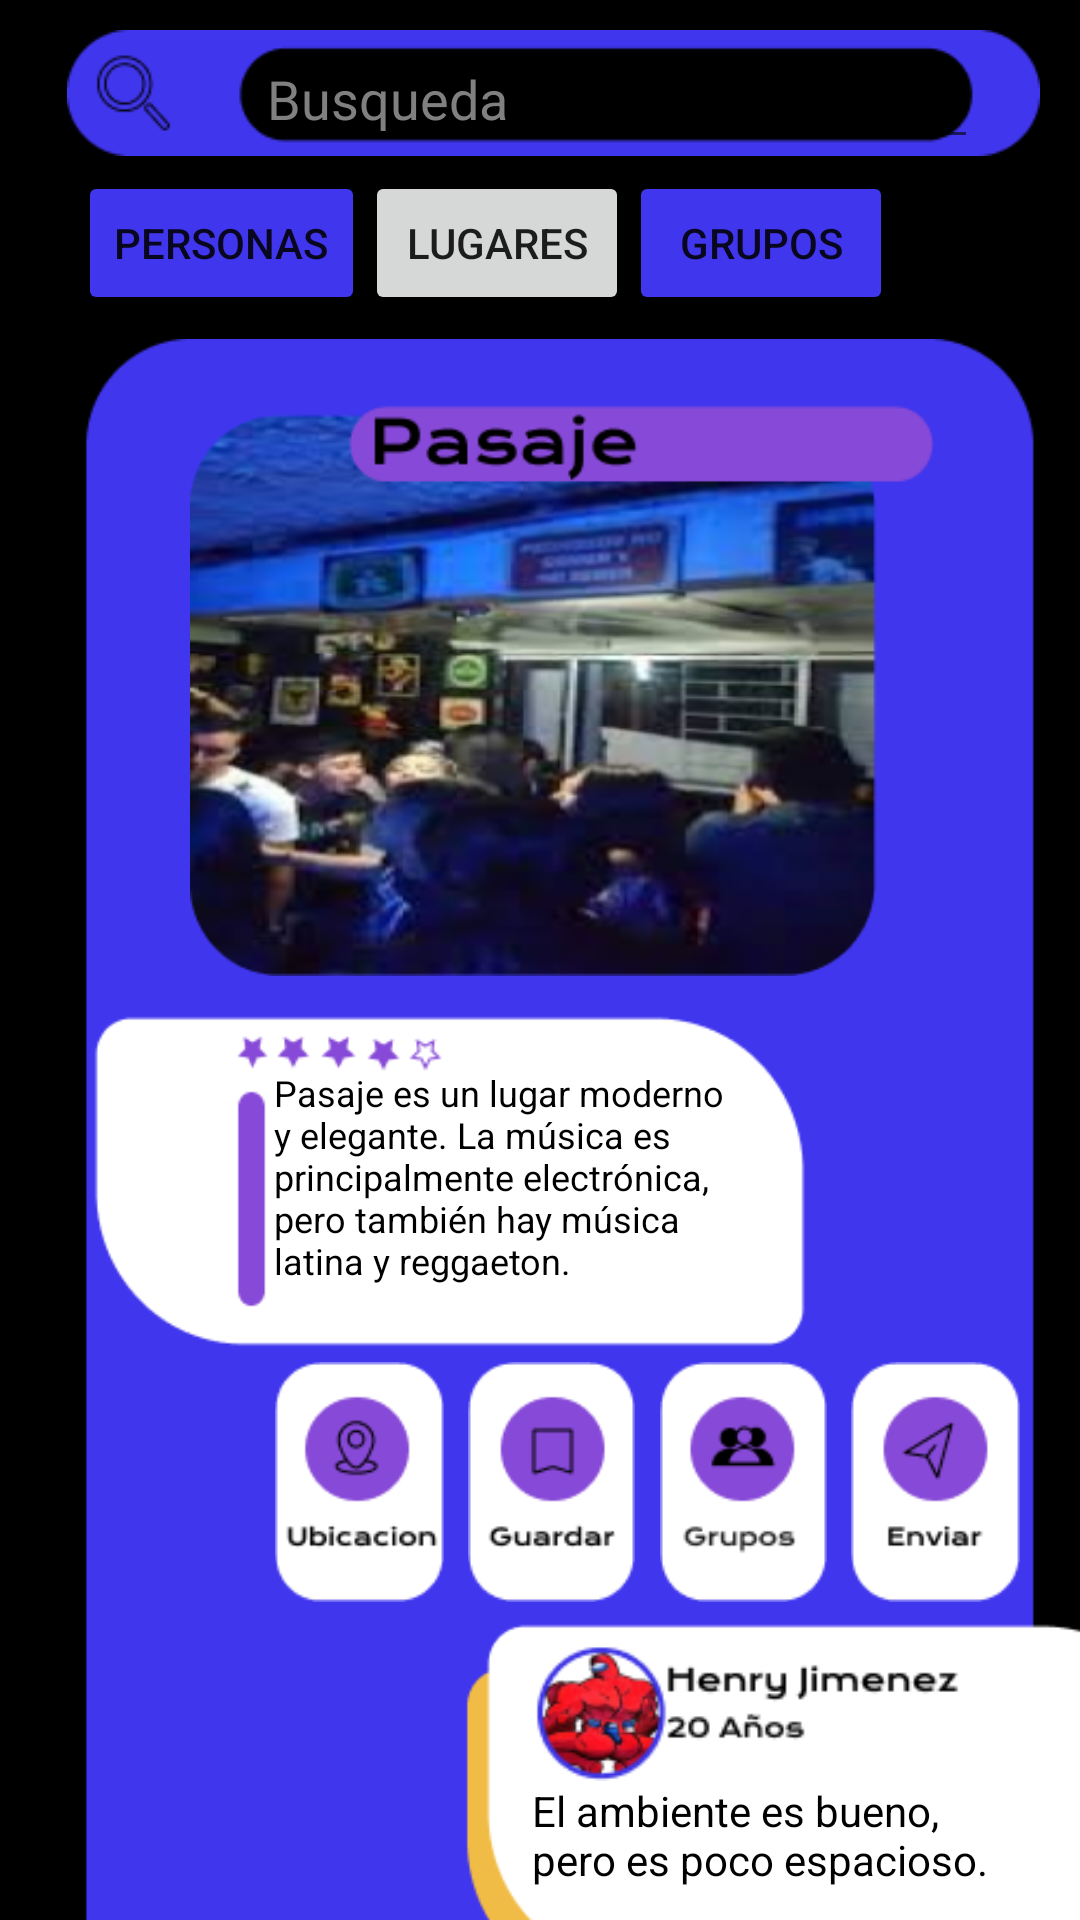

This screen was rendered from an Android layout file. Write that file and the resources it references.
<!-- AndroidManifest.xml: application theme Theme.LoginNB -->
<!-- res/layout/fragment_pasaje.xml -->
<?xml version="1.0" encoding="utf-8"?>
<ScrollView
    android:layout_width="wrap_content"
    android:layout_height="match_parent"
    app:layout_constraintStart_toStartOf="parent"
    app:layout_constraintTop_toTopOf="parent"
    xmlns:android="http://schemas.android.com/apk/res/android"
    xmlns:app="http://schemas.android.com/apk/res-auto"
    xmlns:tools="http://schemas.android.com/tools"
    android:background="@color/black">

    <androidx.constraintlayout.widget.ConstraintLayout

        android:layout_width="match_parent"
        android:layout_height="match_parent"
        android:background="@color/black"
        tools:context=".pasaje">

        <ImageView
            android:id="@+id/imageView7"
            android:layout_width="337dp"
            android:layout_height="42dp"
            android:layout_marginStart="16dp"
            android:layout_marginTop="10dp"
            android:src="@drawable/group_9busqueda"
            app:layout_constraintStart_toStartOf="parent"
            app:layout_constraintTop_toTopOf="parent" />

        <EditText
            android:layout_width="241dp"
            android:layout_height="43dp"
            android:layout_marginStart="69dp"
            android:hint="Busqueda"
            android:textColor="@color/white"
            android:textColorHint="#808080"
            app:layout_constraintStart_toStartOf="@+id/imageView7"
            app:layout_constraintTop_toTopOf="@+id/imageView7"
            tools:ignore="TouchTargetSizeCheck" />

        <Button
            android:id="@+id/btPersonas"
            android:layout_width="wrap_content"
            android:layout_height="wrap_content"
            android:layout_marginStart="26dp"
            android:layout_marginTop="5dp"
            android:backgroundTint="@color/purple_blue"
            android:shadowColor="#FFFFFF"
            android:text="Personas"
            android:textColorHint="@color/purple_blue"
            app:layout_constraintStart_toStartOf="parent"
            app:layout_constraintTop_toBottomOf="@+id/imageView7" />

        <Button
            android:id="@+id/btLugares"
            android:layout_width="wrap_content"
            android:layout_height="wrap_content"
            android:layout_marginTop="5dp"
            android:text="Lugares"
            app:layout_constraintStart_toEndOf="@+id/btPersonas"
            app:layout_constraintTop_toBottomOf="@+id/imageView7" />

        <Button
            android:id="@+id/btGrupos"
            android:layout_width="wrap_content"
            android:layout_height="wrap_content"
            android:layout_marginTop="5dp"
            android:backgroundTint="@color/purple_blue"
            android:text="Grupos"
            app:layout_constraintStart_toEndOf="@+id/btLugares"
            app:layout_constraintTop_toBottomOf="@+id/imageView7" />

        <ImageView
            android:id="@+id/imageView8"
            android:layout_width="555dp"
            android:layout_height="737dp"
            android:layout_marginStart="-100dp"
            android:layout_marginTop="8dp"
            android:src="@drawable/group_10lugares"
            app:layout_constraintStart_toStartOf="parent"
            app:layout_constraintTop_toBottomOf="@+id/btPersonas" />

        <TextView
            android:id="@+id/textView18"
            android:layout_width="150dp"
            android:layout_height="88dp"
            android:layout_marginStart="191dp"
            android:layout_marginTop="243dp"
            android:text="Pasaje es un lugar moderno y elegante. La música es principalmente electrónica, pero también hay música latina y reggaeton."
            android:textColor="@color/black"
            android:textSize="12sp"
            app:layout_constraintStart_toStartOf="@+id/imageView8"
            app:layout_constraintTop_toTopOf="@+id/imageView8" />

        <ImageView
            android:id="@+id/imageView9"
            android:layout_width="248dp"
            android:layout_height="206dp"
            android:layout_marginStart="163dp"
            android:layout_marginTop="14dp"
            android:src="@drawable/group_15lugares_pasaje"
            app:layout_constraintStart_toStartOf="@+id/imageView8"
            app:layout_constraintTop_toTopOf="@+id/imageView8" />

        <ImageView
            android:id="@+id/back_to_the_home"
            android:layout_width="wrap_content"
            android:layout_height="wrap_content"
            android:layout_marginStart="139dp"
            android:layout_marginTop="22dp"
            android:src="@drawable/baseline_back"
            app:layout_constraintStart_toStartOf="@+id/imageView8"
            app:layout_constraintTop_toTopOf="@+id/imageView8" />

        <ImageView
            android:id="@+id/Perfil"
            android:layout_width="169dp"
            android:layout_height="46dp"
            android:layout_marginStart="278dp"
            android:layout_marginTop="435dp"
            android:src="@drawable/group_11lugares_comentario"
            app:layout_constraintStart_toStartOf="@+id/imageView8"
            app:layout_constraintTop_toTopOf="@+id/imageView8" />

        <TextView
            android:id="@+id/textView19"
            android:layout_width="162dp"
            android:layout_height="44dp"
            android:layout_marginStart="277dp"
            android:layout_marginTop="46dp"
            android:text="El ambiente es bueno, pero es poco espacioso."
            android:textColor="@color/black"
            app:layout_constraintStart_toStartOf="@+id/imageView8"
            app:layout_constraintTop_toTopOf="@+id/Perfil" />

        <TextView
            android:id="@+id/textView20"
            android:layout_width="147dp"
            android:layout_height="97dp"
            android:layout_marginStart="132dp"
            android:layout_marginTop="543dp"
            android:text="Pasaje ofrece una variedad de bebidas, incluyendo cervezas, licores, cócteles y bebidas no alcohólicas. "
            android:textColor="@color/black"
            app:layout_constraintStart_toStartOf="@+id/imageView8"
            app:layout_constraintTop_toTopOf="@+id/imageView8" />

        <ImageView
            android:id="@+id/Ubicacion"
            android:layout_width="59dp"
            android:layout_height="80dp"
            android:layout_marginStart="190dp"
            android:layout_marginTop="341dp"
            android:src="@drawable/group_12ubicacion_lugares"
            app:layout_constraintStart_toStartOf="@+id/imageView8"
            app:layout_constraintTop_toTopOf="@+id/imageView8" />

        <ImageView
            android:id="@+id/Guardar"
            android:layout_width="59dp"
            android:layout_height="80dp"
            android:layout_marginStart="5dp"
            android:layout_marginTop="341dp"
            android:src="@drawable/group_13guardar_lugares"
            app:layout_constraintStart_toEndOf="@+id/Ubicacion"
            app:layout_constraintTop_toTopOf="@+id/imageView8" />

        <ImageView
            android:id="@+id/Grupos"
            android:layout_width="59dp"
            android:layout_height="80dp"
            android:layout_marginStart="5dp"
            android:layout_marginTop="341dp"
            android:src="@drawable/group_14grupos_lugares"
            app:layout_constraintStart_toEndOf="@+id/Guardar"
            app:layout_constraintTop_toTopOf="@+id/imageView8" />

        <ImageView
            android:id="@+id/imageView16"
            android:layout_width="59dp"
            android:layout_height="80dp"
            android:layout_marginStart="5dp"
            android:layout_marginTop="341dp"
            android:src="@drawable/group_15enviar_lugares"
            app:layout_constraintStart_toEndOf="@+id/Grupos"
            app:layout_constraintTop_toTopOf="@+id/imageView8" />

    </androidx.constraintlayout.widget.ConstraintLayout>
</ScrollView>
<!-- resources referenced by this layout -->
<resources>
  <color name="black">#FF000000</color>
  <color name="purple_blue">#4036ED</color>
  <color name="white">#FFFFFFFF</color>
  <!-- drawable group_10lugares: png bitmap (drawable, 16568 bytes) -->
  <!-- drawable group_11lugares_comentario: png bitmap (drawable, 7833 bytes) -->
  <!-- drawable group_12ubicacion_lugares: png bitmap (drawable, 2716 bytes) -->
  <!-- drawable group_13guardar_lugares: png bitmap (drawable, 2178 bytes) -->
  <!-- drawable group_14grupos_lugares: png bitmap (drawable, 2470 bytes) -->
  <!-- drawable group_15enviar_lugares: png bitmap (drawable, 2319 bytes) -->
  <!-- drawable group_15lugares_pasaje: png bitmap (drawable, 122288 bytes) -->
  <!-- drawable group_9busqueda: png bitmap (drawable, 2660 bytes) -->
  <style name="Theme.LoginNB" parent="Theme.MaterialComponents.DayNight.DarkActionBar">
          
          <item name="colorPrimary">@color/purple_500</item>
          <item name="colorPrimaryVariant">@color/purple_700</item>
          <item name="colorOnPrimary">@color/white</item>
          
          <item name="colorSecondary">@color/teal_200</item>
          <item name="colorSecondaryVariant">@color/teal_700</item>
          <item name="colorOnSecondary">@color/black</item>
          
          <item name="android:statusBarColor">?attr/colorPrimaryVariant</item>
          
      </style>
  <color name="purple_500">#FF6200EE</color>
  <color name="purple_700">#FF3700B3</color>
  <color name="teal_200">#FF03DAC5</color>
  <color name="teal_700">#FF018786</color>
</resources>
